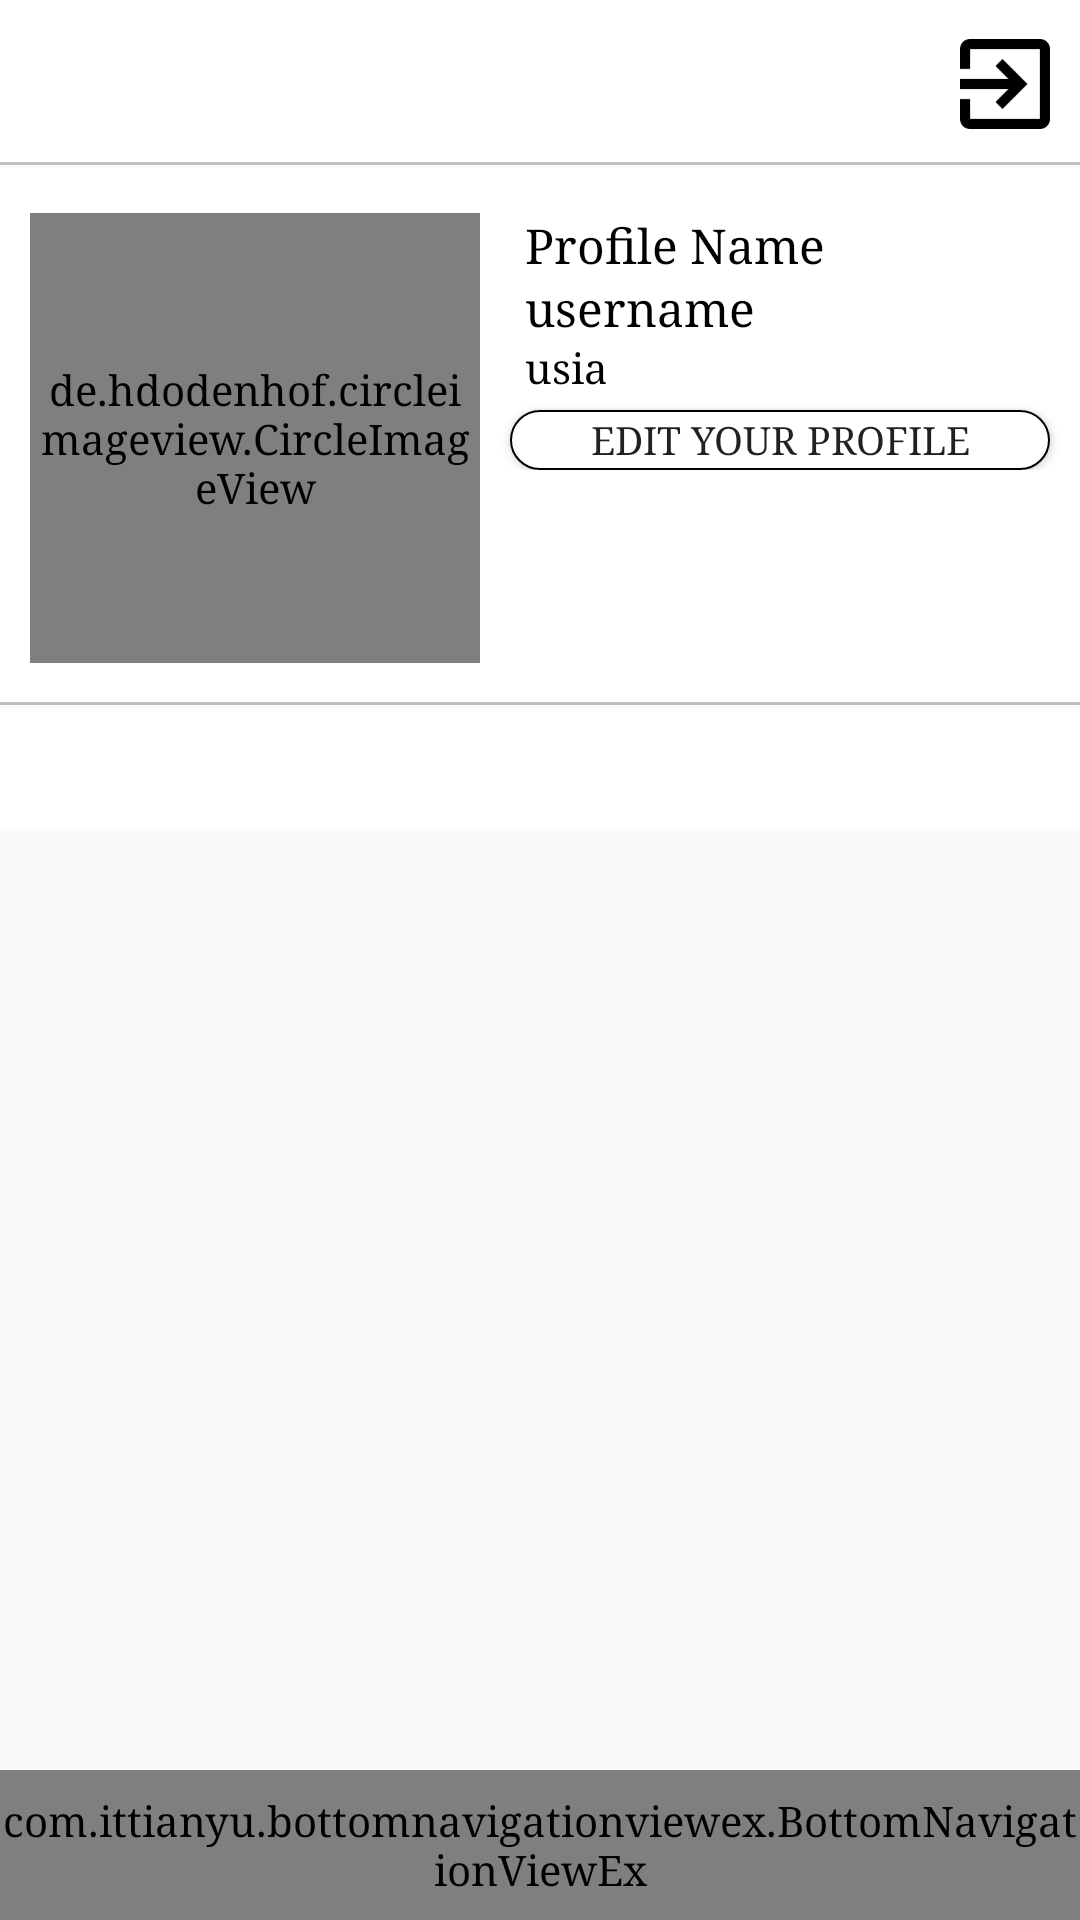

Here is an Android app screen rendered from its layout file. Give the layout XML and the strings, colors and styles it references.
<!-- AndroidManifest.xml: application theme AppTheme -->
<!-- res/layout/activity_profile.xml -->
<?xml version="1.0" encoding="utf-8"?>
<RelativeLayout xmlns:android="http://schemas.android.com/apk/res/android"
    xmlns:app="http://schemas.android.com/apk/res-auto"
    xmlns:tools="http://schemas.android.com/tools"
    android:layout_width="match_parent"
    android:layout_height="match_parent"
    tools:context="com.princedev.eyesonapp.ProfileActivity">

    <RelativeLayout
        android:layout_width="match_parent"
        android:layout_height="match_parent"
        android:id="@+id/relLayoutParent">

        
        <RelativeLayout
            android:layout_width="match_parent"
            android:layout_height="wrap_content"
            android:id="@+id/relLayout1">

            <include layout="@layout/app_bar_layout"
                android:id="@+id/profile_toolbar"/>

            <ImageButton
                android:id="@+id/logout_button"
                android:layout_width="30dp"
                android:layout_height="30dp"
                android:src="@drawable/icon_logout"
                android:scaleType="fitCenter"
                android:background="@color/white"
                android:layout_centerVertical="true"
                android:layout_alignParentEnd="true"
                android:layout_marginRight="10dp"/>

        </RelativeLayout>

        
        <RelativeLayout
            android:layout_width="match_parent"
            android:layout_height="wrap_content"
            android:id="@+id/relLayout2"
            android:layout_below="@+id/relLayout1">

                <LinearLayout
                    android:layout_width="match_parent"
                    android:layout_height="wrap_content"
                    android:orientation="vertical">

                    <LinearLayout
                        android:layout_width="match_parent"
                        android:layout_height="wrap_content"
                        android:orientation="horizontal"
                        android:background="@drawable/white_grey_border_bottom">

                        <de.hdodenhof.circleimageview.CircleImageView
                            android:id="@+id/my_profile_pic"
                            android:layout_width="150dp"
                            android:layout_height="150dp"
                            android:layout_alignParentTop="true"
                            android:layout_centerHorizontal="true"
                            android:layout_marginTop="15dp"
                            android:layout_marginBottom="15dp"
                            android:layout_marginLeft="10dp"
                            android:src="@drawable/profile"
                            app:civ_border_width="0.5dp"/>

                        <LinearLayout
                            android:layout_width="match_parent"
                            android:layout_height="wrap_content"
                            android:orientation="vertical">

                            <TextView
                                android:id="@+id/my_profile_full_name"
                                android:layout_width="match_parent"
                                android:layout_height="wrap_content"
                                android:text="Profile Name"
                                android:layout_marginTop="15dp"
                                android:layout_marginLeft="15dp"
                                android:textAllCaps="false"
                                android:textColor="@color/black"
                                android:textSize="16sp" />

                            <TextView
                                android:id="@+id/my_username"
                                android:layout_width="match_parent"
                                android:layout_height="wrap_content"
                                android:layout_marginLeft="15dp"
                                android:text="username"
                                android:textAllCaps="false"
                                android:textColor="@color/black"
                                android:textSize="16sp" />

                            <TextView
                                android:id="@+id/my_age"
                                android:layout_width="match_parent"
                                android:layout_height="wrap_content"
                                android:layout_marginLeft="15dp"
                                android:text="usia"
                                android:textAllCaps="false"
                                android:textColor="@color/black"
                                android:textSize="14sp" />

                            <Button
                                android:id="@+id/my_edit_profile"
                                android:layout_width="match_parent"
                                android:layout_height="20dp"
                                android:layout_marginTop="5dp"
                                android:layout_marginLeft="10dp"
                                android:layout_marginRight="10dp"
                                android:background="@drawable/white_rounded_button"
                                android:text="Edit Your Profile"
                                android:textSize="13sp" />

                        </LinearLayout>

                    </LinearLayout>

                </LinearLayout>

        </RelativeLayout>

        <RelativeLayout
            android:layout_width="match_parent"
            android:layout_height="wrap_content"
            android:layout_below="@id/relLayout2"
            android:layout_above="@id/bottomNavBar">

            <RelativeLayout
                android:layout_width="match_parent"
                android:layout_height="40dp"
                android:id="@+id/relLayout4">

                <include layout="@layout/layout_top_tabs" />

            </RelativeLayout>

            <RelativeLayout
                android:layout_width="match_parent"
                android:layout_height="match_parent"
                android:layout_below="@+id/relLayout4">

                <include layout="@layout/layout_center_viewpager"/>

            </RelativeLayout>



        </RelativeLayout>

        <RelativeLayout
            android:id="@+id/bottomNavBar"
            android:layout_width="match_parent"
            android:layout_height="50dp"
            android:layout_alignParentBottom="true">

            
            <include layout="@layout/layout_bottom_navigation_view"/>

        </RelativeLayout>

    </RelativeLayout>



</RelativeLayout>
<!-- res/layout/app_bar_layout.xml (included above) -->
<?xml version="1.0" encoding="utf-8"?>
<android.support.v7.widget.Toolbar
    xmlns:android="http://schemas.android.com/apk/res/android"
    android:layout_width="match_parent"
    android:layout_height="wrap_content"
    android:background="@drawable/white_grey_border_bottom"
    android:id="@+id/main_app_bar"
    android:theme="@style/ThemeOverlay.AppCompat.Dark.ActionBar">



</android.support.v7.widget.Toolbar>
<!-- res/layout/layout_top_tabs.xml (included above) -->
<merge xmlns:android="http://schemas.android.com/apk/res/android">

    <RelativeLayout
        android:layout_width="match_parent"
        android:layout_height="50dp"
        android:layout_alignParentTop="true">

        <android.support.design.widget.AppBarLayout
            android:layout_width="match_parent"
            android:layout_height="wrap_content">

            <android.support.design.widget.TabLayout
                android:layout_width="match_parent"
                android:layout_height="wrap_content"
                android:id="@+id/tabs"
                android:background="@color/white">

            </android.support.design.widget.TabLayout>
        </android.support.design.widget.AppBarLayout>
    </RelativeLayout>


</merge>
<!-- res/layout/layout_center_viewpager.xml (included above) -->
<merge xmlns:android="http://schemas.android.com/apk/res/android"
    xmlns:app="http://schemas.android.com/apk/res-auto">

    <RelativeLayout
        android:layout_width="match_parent"
        android:layout_height="match_parent">

        <android.support.v4.view.ViewPager
            android:layout_width="match_parent"
            android:layout_height="match_parent"
            android:id="@+id/container">


        </android.support.v4.view.ViewPager>
    </RelativeLayout>


</merge>
<!-- res/layout/layout_bottom_navigation_view.xml (included above) -->
<merge
    xmlns:android="http://schemas.android.com/apk/res/android"
    xmlns:app="http://schemas.android.com/apk/res-auto">

    <RelativeLayout
        android:layout_width="match_parent"
        android:layout_height="50dp"
        android:layout_alignParentBottom="true">

        <com.ittianyu.bottomnavigationviewex.BottomNavigationViewEx
            android:layout_width="match_parent"
            android:layout_height="match_parent"
            android:id="@+id/bottomNavViewBar"
            android:background="@drawable/white_grey_border_top"
            app:menu="@menu/buttom_navigation_menu">


        </com.ittianyu.bottomnavigationviewex.BottomNavigationViewEx>
    </RelativeLayout>


</merge>
<!-- resources referenced by this layout -->
<resources>
  <color name="black">#000000</color>
  <color name="white">#ffffff</color>
  <!-- drawable icon_logout: png bitmap (drawable, 1199 bytes) -->
  <!-- drawable white_grey_border_bottom (drawable-v24) -->
  <?xml version="1.0" encoding="utf-8"?>
  <layer-list xmlns:android="http://schemas.android.com/apk/res/android"
      android:layout_width="match_parent"
      android:layout_height="1dp">
  
      <item
          android:bottom="1dp"
          android:top="-1dp"
          android:right="-1dp"
          android:left="-1dp">
  
          <shape
              android:shape="rectangle">
              <stroke
                  android:width="1dp"
                  android:color="@color/grey"/>
              <solid
                  android:color="@color/white"/>
  
  
          </shape>
      </item>
  
  </layer-list>
  <!-- drawable white_rounded_button (drawable) -->
  <?xml version="1.0" encoding="utf-8"?>
  <selector xmlns:android="http://schemas.android.com/apk/res/android">
  
      <item
          android:state_pressed="true">
          <shape>
              <solid
                  android:color="@color/colorAccent"/>
              <stroke
                  android:color="@color/black"
                  android:width="0.5dp"/>
              <corners
                  android:radius="50dp"/>
          </shape>
      </item>
  
      <item>
          <shape>
              <solid
                  android:color="@color/white"/>
              <stroke
                  android:color="@color/black"
                  android:width="0.5dp"/>
              <corners
                  android:radius="50dp"/>
          </shape>
      </item>
  
  </selector>
  <style name="AppTheme" parent="Theme.AppCompat.Light.NoActionBar">
          
          <item name="colorPrimary">@color/colorPrimary</item>
          <item name="colorPrimaryDark">@color/colorPrimaryDark</item>
          <item name="colorAccent">@color/colorAccent</item>
          <item name="titleTextColor">@color/black</item>
          <item name="android:homeAsUpIndicator">@drawable/ic_backarrow</item>
          <item name="android:typeface">serif</item>
      </style>
  <color name="grey">#bfbfbf</color>
  <color name="colorAccent">#FF4081</color>
  <color name="colorPrimary">#3F51B5</color>
  <color name="colorPrimaryDark">#303F9F</color>
</resources>
